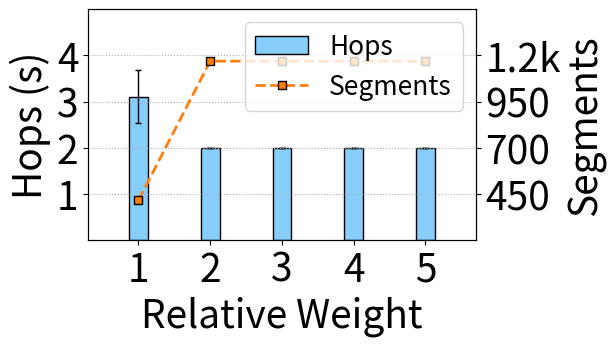

Reproduce this figure in Python. (Note: this script raises an exception after producing the figure.)
import matplotlib.pyplot as plt
import warnings
import matplotlib
import numpy as np
import json
from math import sqrt

fsize =25
lw=2
ms = 6
mes = 1
lw=2


# 输入纵坐标轴数据与横坐标轴数据

# model = ['-2', '-1', '0', '1', '2']
# x = [-2, -1, 0, 1, 2]
# hops = [2, 3.11, 3.11, 3.11, 3.11]
# var = [0, 0.575, 0.575, 0.575, 0.575 ]
# segment = [1169,416,416,416,416]
model = ['1', '2', '3', '4', '5']
x = [1, 2, 3, 4, 5]
hops = [3.11, 2, 2, 2, 2]
var = [0.575, 0, 0, 0, 0]
segment = [416, 1169,1169,1169,1169]




fig, ax1 = plt.subplots(figsize=(5, 3))
ax2 = ax1.twinx()
matplotlib.rcParams['pdf.fonttype'] = 42
matplotlib.rcParams['ps.fonttype'] = 42
# plt.rcParams['font.sans-serif'] = 'Times New Roman'
# plt.rcParams['mathtext.fontset']= 'custom'
width = 0.26
# cm stic stixsans custom
x_n = [i-0*width for i in x]
ax1.bar(x_n,hops ,width=width, label='Hops', color="lightskyblue" ,linewidth = 1,edgecolor = 'black' ,yerr=var, error_kw=dict(lw=1, capsize=2.5, capthick=1))



l1 = ax2.plot(x,  segment, '--', label='Segments', marker = 's', ms=ms, markeredgecolor='black', markeredgewidth=mes, color="#ff7f0e",linewidth = lw)




fsize+=2
plt.xlabel('Model', fontsize=fsize+1) # 设置横坐标轴标题
ax1.set_xticks(x) # 设置横坐标刻度为给定的年份
ax1.set_xticklabels(labels=model,rotation=-0, fontsize=fsize+1)
ax1.set_xlabel('Relative Weight', fontsize=fsize+1) # 设置横坐标轴标题

# ax1.set_yscale('log')
ax1.set_ylabel('Hops (s)', fontsize=fsize+1) # 设置横坐标轴标题
ax1.set_yticks([1,2,3,4]) # 设置横坐标刻度为给定的年份
ax1.set_yticklabels(labels=['1','2','3','4'], fontsize=fsize+1) # 设置横坐标刻度为给定的年份
ax1.set_ylim(0,5)  # 设置横坐标刻度为给定的年份


ax2.set_ylabel('Segments', fontsize=fsize+1) # 设置横坐标轴标题
ax2.set_yticks([450,700,950,1200]) # 设置横坐标刻度为给定的年份
ax2.set_yticklabels(labels=['450','700','950', '1.2k'], fontsize=fsize+1) # 设置横坐标刻度为给定的年份
ax2.set_ylim(200,1450)  # 设置横坐标刻度为给定的年份


plt.xlim(0.3, 5.7)  # 设置横坐标刻度为给定的年份


lines, labels = ax1.get_legend_handles_labels()
lines2, labels2 = ax2.get_legend_handles_labels()
f_line = lines + lines2
# f_line[1] = lines[0]
# f_line[0] = lines2[0]
# f_line[3] = lines[1]
# f_line[2] = lines2[1]
f_lable = labels + labels2
# f_lable[1] = labels[0]
# f_lable[0] = labels2[0]
# f_lable[3] = labels[1]
# f_lable[2] = labels2[1]
ax2.legend(f_line, f_lable, fancybox=True, fontsize=fsize-8,loc = "upper right", ncol=1)

plt.grid(which ='major',linestyle= ':') #'major', 'minor' ， 'both'
plt.savefig('../figures/Coefficent-hops_BT.pdf',dpi=600,format='pdf', bbox_inches='tight')
# plt.show() # 显示图形
